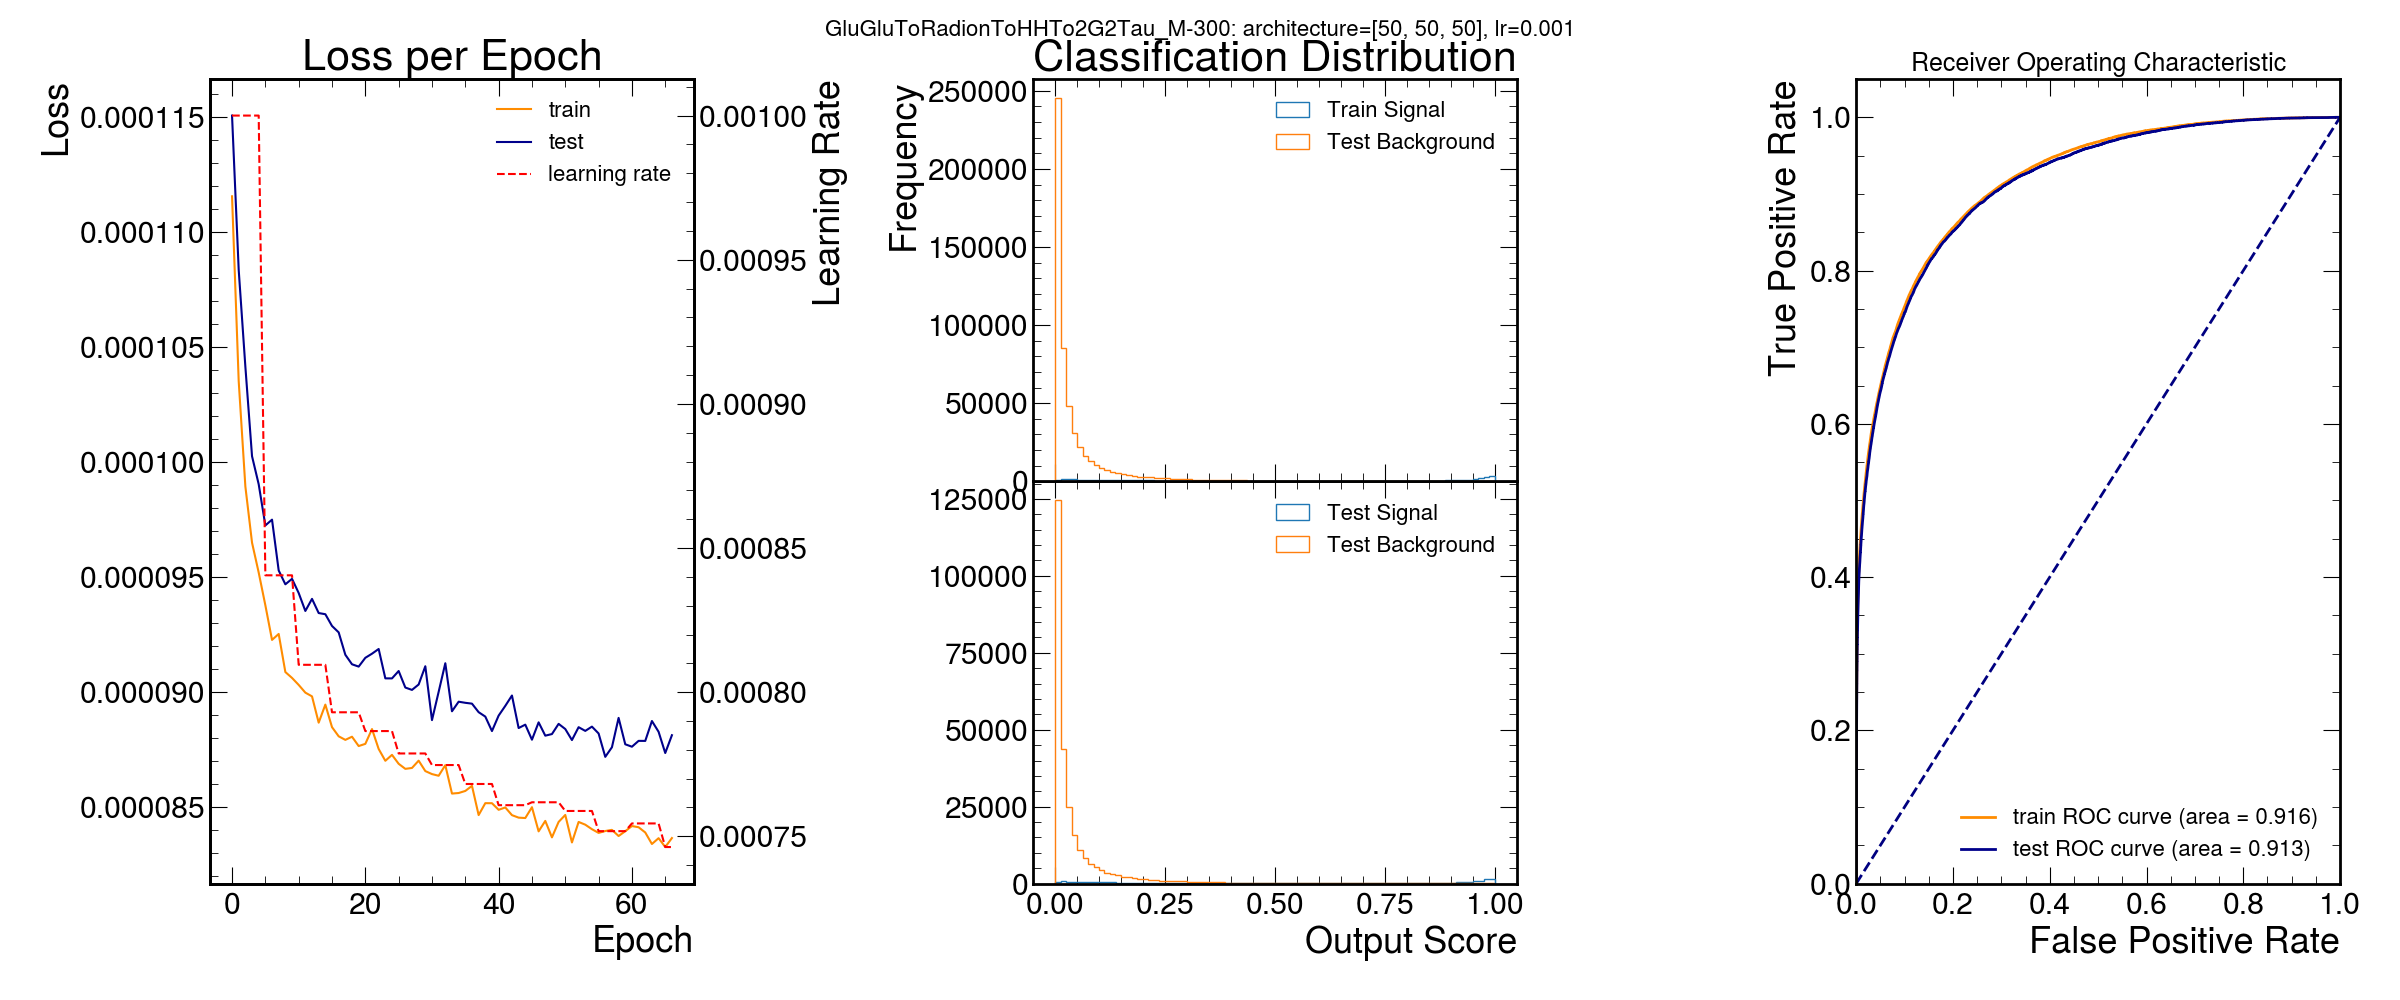

Source data for this figure (header and first rows):
signal, score, nodes per hidden layer
GluGluToRadionToHHTo2G2Tau_M-300, 0.9125, [50, 50, 50]
